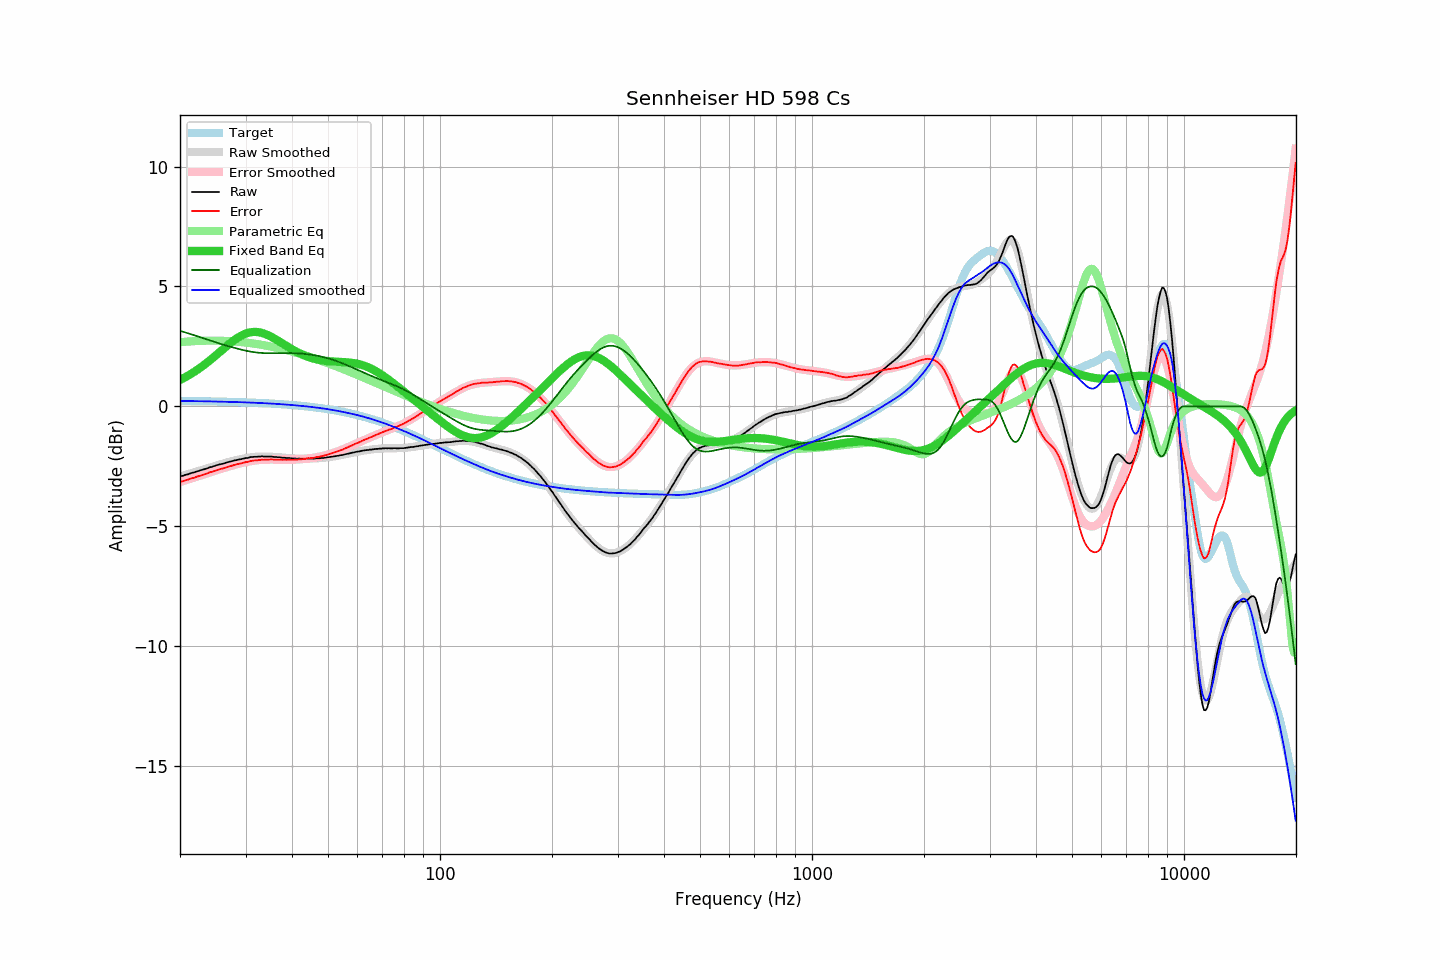

The file beside this chart, header and first rows:
frequency, raw, error, smoothed, error_smoothed, equalization, parametric_eq, equalized_raw, equalized_smoothed, target
20.00, -2.92, -3.15, -2.92, -3.15, 3.15, 1.10, 0.23, 0.23, 0.23
20.20, -2.90, -3.13, -2.90, -3.13, 3.13, 1.14, 0.23, 0.23, 0.23
20.40, -2.89, -3.12, -2.88, -3.11, 3.11, 1.17, 0.22, 0.23, 0.23
20.61, -2.86, -3.09, -2.86, -3.09, 3.09, 1.21, 0.23, 0.23, 0.23
20.81, -2.84, -3.07, -2.84, -3.07, 3.07, 1.24, 0.23, 0.23, 0.23
21.02, -2.83, -3.06, -2.82, -3.05, 3.05, 1.28, 0.22, 0.22, 0.22
21.23, -2.80, -3.03, -2.80, -3.03, 3.03, 1.32, 0.23, 0.22, 0.22
21.44, -2.78, -3.00, -2.78, -3.01, 3.01, 1.36, 0.23, 0.22, 0.22
21.66, -2.76, -2.98, -2.76, -2.99, 2.99, 1.40, 0.22, 0.22, 0.22
21.87, -2.75, -2.97, -2.74, -2.96, 2.96, 1.45, 0.21, 0.22, 0.22
22.09, -2.72, -2.94, -2.72, -2.94, 2.94, 1.49, 0.22, 0.22, 0.22
22.31, -2.70, -2.92, -2.70, -2.92, 2.92, 1.54, 0.22, 0.22, 0.22
22.54, -2.68, -2.90, -2.68, -2.90, 2.90, 1.58, 0.22, 0.22, 0.22
22.76, -2.66, -2.88, -2.66, -2.88, 2.88, 1.63, 0.22, 0.22, 0.22
22.99, -2.64, -2.86, -2.64, -2.85, 2.85, 1.68, 0.21, 0.21, 0.22
23.22, -2.62, -2.84, -2.62, -2.83, 2.83, 1.73, 0.21, 0.21, 0.21
23.45, -2.60, -2.81, -2.60, -2.81, 2.81, 1.78, 0.21, 0.21, 0.21
23.69, -2.58, -2.79, -2.58, -2.79, 2.79, 1.83, 0.21, 0.21, 0.21
23.92, -2.55, -2.76, -2.56, -2.77, 2.77, 1.89, 0.21, 0.21, 0.21
24.16, -2.53, -2.74, -2.54, -2.74, 2.74, 1.94, 0.21, 0.21, 0.21
24.40, -2.52, -2.73, -2.51, -2.72, 2.72, 2.00, 0.20, 0.21, 0.21
24.65, -2.49, -2.70, -2.49, -2.70, 2.70, 2.05, 0.21, 0.21, 0.21
24.89, -2.47, -2.68, -2.47, -2.68, 2.68, 2.11, 0.21, 0.20, 0.20
25.14, -2.45, -2.65, -2.45, -2.66, 2.66, 2.17, 0.21, 0.20, 0.20
25.39, -2.43, -2.63, -2.43, -2.64, 2.64, 2.22, 0.20, 0.20, 0.20
25.65, -2.41, -2.61, -2.42, -2.61, 2.61, 2.28, 0.20, 0.20, 0.20
25.91, -2.40, -2.60, -2.40, -2.59, 2.59, 2.34, 0.19, 0.20, 0.20
26.16, -2.38, -2.58, -2.38, -2.57, 2.57, 2.40, 0.19, 0.20, 0.20
26.43, -2.36, -2.56, -2.36, -2.55, 2.55, 2.46, 0.19, 0.19, 0.20
26.69, -2.34, -2.53, -2.34, -2.53, 2.53, 2.51, 0.19, 0.19, 0.19
26.96, -2.32, -2.51, -2.32, -2.51, 2.51, 2.57, 0.19, 0.19, 0.19
27.23, -2.30, -2.49, -2.31, -2.49, 2.49, 2.62, 0.19, 0.19, 0.19
27.50, -2.29, -2.48, -2.29, -2.48, 2.48, 2.68, 0.18, 0.19, 0.19
27.77, -2.27, -2.46, -2.27, -2.46, 2.46, 2.73, 0.19, 0.18, 0.19
28.05, -2.25, -2.44, -2.26, -2.44, 2.44, 2.78, 0.19, 0.18, 0.18
28.33, -2.24, -2.42, -2.24, -2.42, 2.42, 2.82, 0.18, 0.18, 0.18
28.62, -2.22, -2.40, -2.22, -2.40, 2.40, 2.87, 0.18, 0.18, 0.18
28.90, -2.21, -2.39, -2.21, -2.39, 2.39, 2.91, 0.17, 0.18, 0.18
29.19, -2.20, -2.38, -2.19, -2.37, 2.37, 2.95, 0.17, 0.17, 0.18
29.48, -2.18, -2.35, -2.18, -2.35, 2.35, 2.98, 0.17, 0.17, 0.17
29.78, -2.17, -2.34, -2.17, -2.34, 2.34, 3.01, 0.17, 0.17, 0.17
30.08, -2.15, -2.32, -2.16, -2.32, 2.32, 3.04, 0.17, 0.17, 0.17
30.38, -2.15, -2.32, -2.14, -2.31, 2.31, 3.06, 0.16, 0.16, 0.17
30.68, -2.13, -2.29, -2.13, -2.30, 2.30, 3.08, 0.16, 0.16, 0.16
30.99, -2.11, -2.27, -2.12, -2.28, 2.28, 3.09, 0.17, 0.16, 0.16
31.30, -2.11, -2.27, -2.12, -2.27, 2.27, 3.10, 0.16, 0.16, 0.16
31.61, -2.10, -2.26, -2.11, -2.26, 2.26, 3.11, 0.16, 0.15, 0.15
31.93, -2.10, -2.25, -2.10, -2.25, 2.25, 3.11, 0.15, 0.15, 0.15
32.24, -2.10, -2.25, -2.10, -2.24, 2.24, 3.10, 0.14, 0.15, 0.15
32.57, -2.09, -2.24, -2.09, -2.24, 2.24, 3.09, 0.15, 0.15, 0.15
32.89, -2.09, -2.23, -2.09, -2.23, 2.23, 3.08, 0.14, 0.14, 0.14
33.22, -2.08, -2.22, -2.09, -2.23, 2.23, 3.06, 0.15, 0.14, 0.14
33.55, -2.09, -2.23, -2.09, -2.22, 2.22, 3.04, 0.13, 0.14, 0.14
33.89, -2.09, -2.22, -2.09, -2.22, 2.22, 3.02, 0.13, 0.13, 0.13
34.23, -2.09, -2.22, -2.09, -2.22, 2.22, 2.99, 0.13, 0.13, 0.13
34.57, -2.09, -2.22, -2.09, -2.22, 2.22, 2.96, 0.13, 0.12, 0.13
34.92, -2.09, -2.21, -2.10, -2.22, 2.22, 2.93, 0.12, 0.12, 0.12
35.27, -2.09, -2.21, -2.10, -2.22, 2.22, 2.89, 0.12, 0.12, 0.12
35.62, -2.10, -2.22, -2.10, -2.22, 2.22, 2.86, 0.12, 0.11, 0.11
35.97, -2.11, -2.22, -2.11, -2.22, 2.22, 2.82, 0.11, 0.11, 0.11
... 635 more rows
